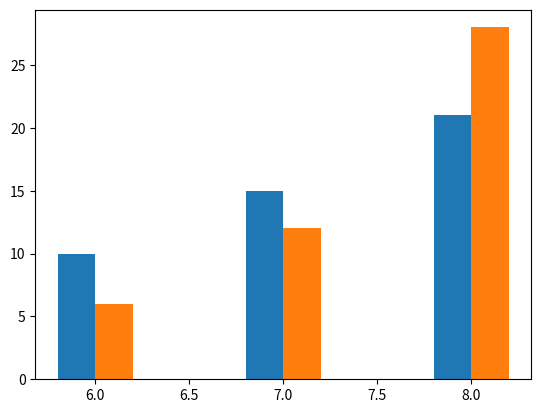

Recreate this plot in Python.
import matplotlib.pyplot as plt

plt.bar([5.9, 6.9, 7.9], [10, 15, 21], width = 0.2)
plt.bar([6.1, 7.1, 8.1], [6, 12, 28], width = 0.2)
plt.show()